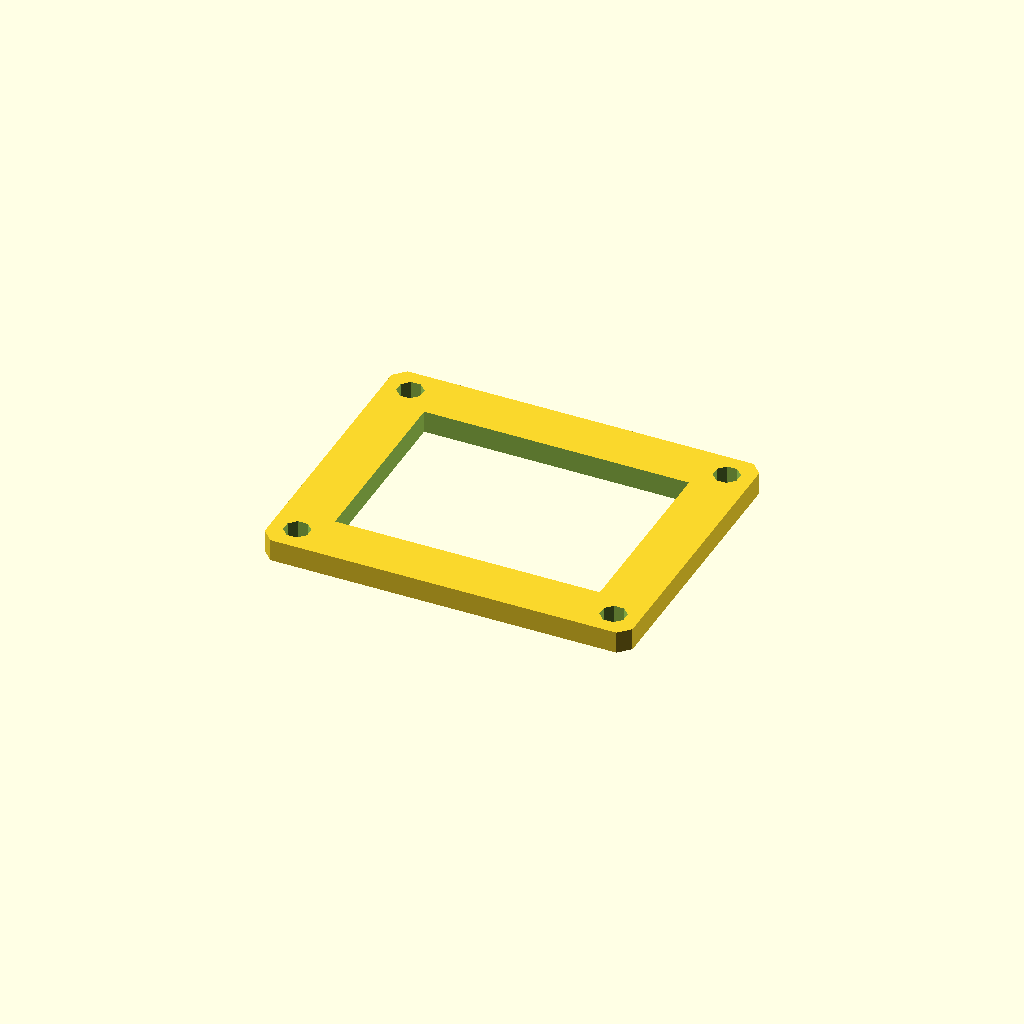
Cell 1: the model at its default parameters.
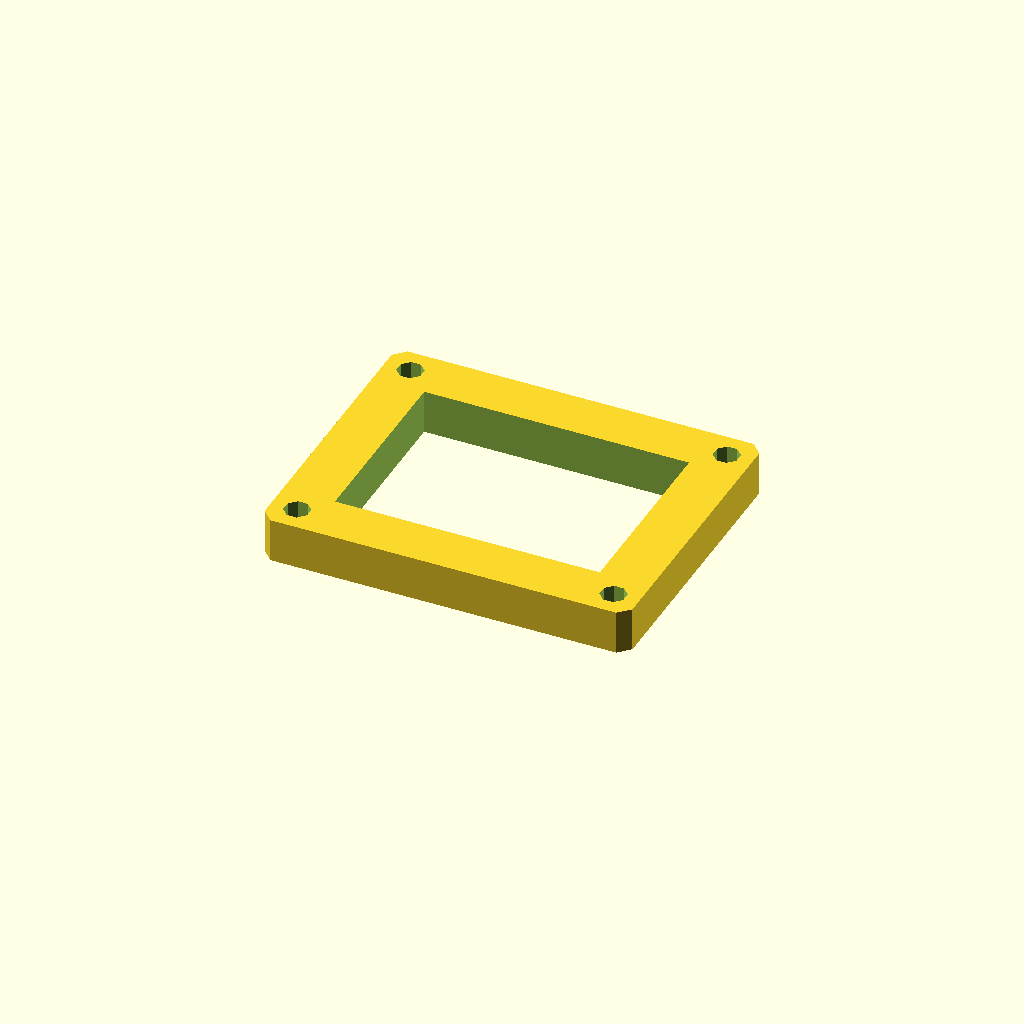
Cell 2 — plate_t set to 12, the other parameters unchanged.
One fixed orthographic camera (rotation 55°, 0°, 25°; colour scheme Cornfield) for every cell.
The OpenSCAD source (optional_data/data/sketch3/frameplates/part_0127.scad):
$fn = 32;

// ----------------------------------------------------------------------
// Frame plate: 100 x 80 frame, 14 mm rails
// ----------------------------------------------------------------------

// --- parameters (mm) ---
plate_l = 100;            // plate length, X
plate_w = 80;             // plate width, Y
plate_t = 6;              // plate thickness, Z (extrusion height)
corner_c = 3;             // corner chamfer
frame_bar = 14;           // frame rail width
bolt_r = 3.5;             // corner bolt window radius
bolt_inset = 7;           // bolt centre inset from the edges

win_l = plate_l - 2 * frame_bar;  // window length
win_w = plate_w - 2 * frame_bar;  // window width
bolt_d = 2 * bolt_r;  // corner hole diameter

profile = [[3, 0], [97, 0], [100, 3], [100, 77], [97, 80], [3, 80], [0, 77], [0, 3]];  // primary outline, 8 points, counter clockwise
void_1 = [[14, 14], [86, 14], [86, 66], [14, 66]];  // the window, 4 points
void_2 = [[10.234, 8.339], [8.339, 10.234], [5.661, 10.234], [3.766, 8.339], [3.766, 5.661], [5.661, 3.766], [8.339, 3.766], [10.234, 5.661]];  // corner bolt window, 8 points
void_3 = [[96.234, 8.339], [94.339, 10.234], [91.661, 10.234], [89.766, 8.339], [89.766, 5.661], [91.661, 3.766], [94.339, 3.766], [96.234, 5.661]];  // corner bolt window, 8 points
void_4 = [[10.234, 74.339], [8.339, 76.234], [5.661, 76.234], [3.766, 74.339], [3.766, 71.661], [5.661, 69.766], [8.339, 69.766], [10.234, 71.661]];  // corner bolt window, 8 points
void_5 = [[96.234, 74.339], [94.339, 76.234], [91.661, 76.234], [89.766, 74.339], [89.766, 71.661], [91.661, 69.766], [94.339, 69.766], [96.234, 71.661]];  // corner bolt window, 8 points

// --- the one profile operation ---
difference() {
  linear_extrude(height = plate_t) polygon(points = profile);
  translate([0, 0, -1])
    linear_extrude(height = plate_t + 2) polygon(points = void_1);
  translate([0, 0, -1])
    linear_extrude(height = plate_t + 2) polygon(points = void_2);
  translate([0, 0, -1])
    linear_extrude(height = plate_t + 2) polygon(points = void_3);
  translate([0, 0, -1])
    linear_extrude(height = plate_t + 2) polygon(points = void_4);
  translate([0, 0, -1])
    linear_extrude(height = plate_t + 2) polygon(points = void_5);
}
Parameter table extracted from the source (name, type, default, range or options):
plate_l: number, default 100
plate_w: number, default 80
plate_t: number, default 6
corner_c: number, default 3
frame_bar: number, default 14
bolt_r: number, default 3.5
bolt_inset: number, default 7
